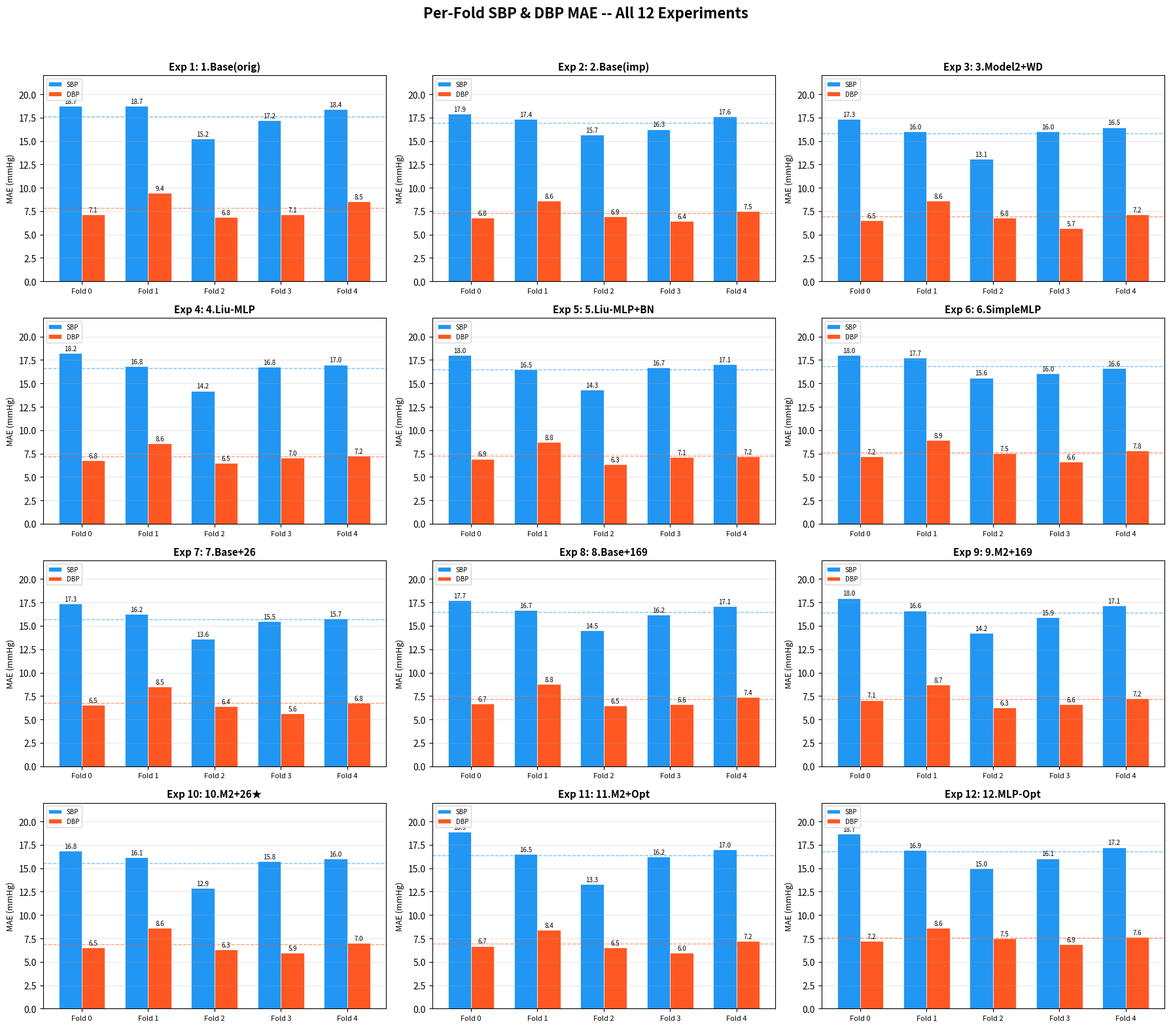
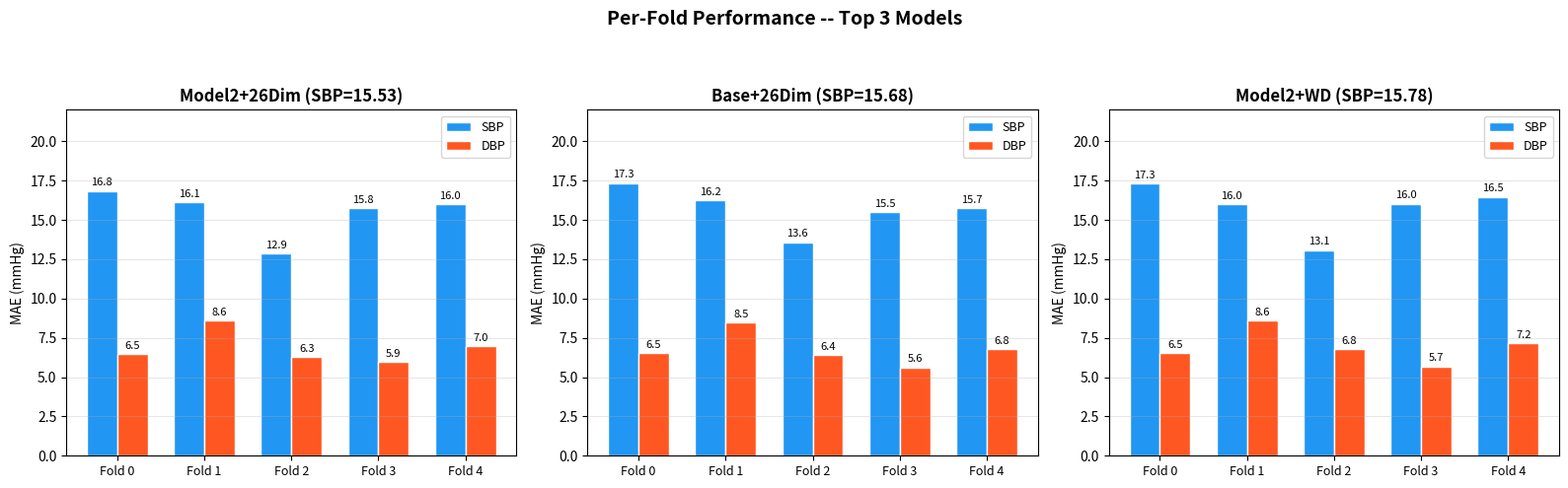

Reproduce these figures in Python, in order.
import matplotlib
matplotlib.use('Agg')
import matplotlib.pyplot as plt
import numpy as np
import os

CACHE = r'E:\Kaggle_projects\Blood_Pressure_analysis\cache'
FIG_DIR = os.path.join(CACHE, 'figures')
os.makedirs(FIG_DIR, exist_ok=True)

# ===== 数据：12组实验的每折 SBP/DBP MAE（来自 docx 表格） =====
PER_FOLD = {
    1: [(18.728,7.136),(18.716,9.420),(15.227,6.844),(17.208,7.126),(18.404,8.500)],
    2: [(17.880,6.801),(17.356,8.586),(15.660,6.917),(16.251,6.408),(17.590,7.501)],
    3: [(17.322,6.520),(15.996,8.602),(13.088,6.791),(16.034,5.691),(16.469,7.159)],
    4: [(18.203,6.785),(16.827,8.592),(14.209,6.483),(16.768,7.026),(17.005,7.226)],
    5: [(17.990,6.937),(16.487,8.750),(14.343,6.343),(16.686,7.092),(17.068,7.188)],
    6: [(18.037,7.204),(17.718,8.908),(15.610,7.515),(16.042,6.617),(16.623,7.785)],
    7: [(17.349,6.536),(16.227,8.479),(13.586,6.387),(15.492,5.618),(15.741,6.766)],
    8: [(17.701,6.666),(16.672,8.786),(14.518,6.471),(16.200,6.606),(17.116,7.355)],
    9: [(17.968,7.060),(16.633,8.703),(14.226,6.260),(15.932,6.593),(17.148,7.235)],
    10: [(16.848,6.490),(16.143,8.595),(12.858,6.284),(15.763,5.944),(16.013,6.980)],
    11: [(18.907,6.692),(16.491,8.418),(13.290,6.499),(16.216,5.956),(17.016,7.208)],
    12: [(18.710,7.235),(16.930,8.603),(14.981,7.504),(16.059,6.857),(17.250,7.629)],
}

EXP_NAMES = {
    1: '1.Base(orig)', 2: '2.Base(imp)', 3: '3.Model2+WD',
    4: '4.Liu-MLP', 5: '5.Liu-MLP+BN', 6: '6.SimpleMLP',
    7: '7.Base+26', 8: '8.Base+169', 9: '9.M2+169',
    10: '10.M2+26\u2605', 11: '11.M2+Opt', 12: '12.MLP-Opt',
}


def plot_all_12_grid():
    """4x3 网格图：全部12个实验的每折 SBP+DBP 柱状图"""
    fig, axes = plt.subplots(4, 3, figsize=(18, 16))
    axes = axes.flatten()
    x = np.arange(5)
    width = 0.35

    for idx, e in enumerate(range(1, 13)):
        ax = axes[idx]
        sbp = [d[0] for d in PER_FOLD[e]]
        dbp = [d[1] for d in PER_FOLD[e]]

        bars1 = ax.bar(x - width/2, sbp, width, label='SBP', color='#2196F3', edgecolor='white', linewidth=0.5)
        bars2 = ax.bar(x + width/2, dbp, width, label='DBP', color='#FF5722', edgecolor='white', linewidth=0.5)

        for bar in bars1:
            ax.text(bar.get_x() + bar.get_width()/2., bar.get_height() + 0.15,
                    f'{bar.get_height():.1f}', ha='center', va='bottom', fontsize=7)
        for bar in bars2:
            ax.text(bar.get_x() + bar.get_width()/2., bar.get_height() + 0.15,
                    f'{bar.get_height():.1f}', ha='center', va='bottom', fontsize=7)

        ax.axhline(np.mean(sbp), color='#2196F3', ls='--', lw=1, alpha=0.6)
        ax.axhline(np.mean(dbp), color='#FF5722', ls='--', lw=1, alpha=0.6)
        ax.set_title(f'Exp {e}: {EXP_NAMES[e]}', fontsize=11, fontweight='bold')
        ax.set_xticks(x)
        ax.set_xticklabels([f'Fold {i}' for i in range(5)], fontsize=8)
        ax.set_ylabel('MAE (mmHg)', fontsize=9)
        ax.legend(fontsize=7, loc='upper left')
        ax.set_ylim(0, 22)
        ax.grid(axis='y', alpha=0.3)

    plt.suptitle('Per-Fold SBP & DBP MAE -- All 12 Experiments', fontsize=16, fontweight='bold', y=0.98)
    plt.tight_layout(rect=[0, 0, 1, 0.96])
    plt.savefig(os.path.join(FIG_DIR, 'per_fold_grouped_all.png'), dpi=200, bbox_inches='tight')
    plt.close()
    print('Saved per_fold_grouped_all.png')


def plot_top3():
    """Top 3 模型每折 SBP+DBP 柱状图"""
    top3 = [10, 7, 3]
    labels = ['Model2+26Dim', 'Base+26Dim', 'Model2+WD']
    x = np.arange(5)
    width = 0.35

    fig, axes = plt.subplots(1, 3, figsize=(16, 5))
    for idx, (e, label) in enumerate(zip(top3, labels)):
        ax = axes[idx]
        sbp = [d[0] for d in PER_FOLD[e]]
        dbp = [d[1] for d in PER_FOLD[e]]

        bars1 = ax.bar(x - width/2, sbp, width, label='SBP', color='#2196F3', edgecolor='white')
        bars2 = ax.bar(x + width/2, dbp, width, label='DBP', color='#FF5722', edgecolor='white')

        for bar in bars1:
            ax.text(bar.get_x() + bar.get_width()/2., bar.get_height() + 0.2,
                    f'{bar.get_height():.1f}', ha='center', va='bottom', fontsize=8)
        for bar in bars2:
            ax.text(bar.get_x() + bar.get_width()/2., bar.get_height() + 0.2,
                    f'{bar.get_height():.1f}', ha='center', va='bottom', fontsize=8)

        ax.set_title(f'{label} (SBP={np.mean(sbp):.2f})', fontsize=12, fontweight='bold')
        ax.set_xticks(x)
        ax.set_xticklabels([f'Fold {i}' for i in range(5)], fontsize=9)
        ax.set_ylabel('MAE (mmHg)')
        ax.legend(fontsize=9)
        ax.set_ylim(0, 22)
        ax.grid(axis='y', alpha=0.3)

    plt.suptitle('Per-Fold Performance -- Top 3 Models', fontsize=14, fontweight='bold')
    plt.tight_layout(rect=[0, 0, 1, 0.92])
    plt.savefig(os.path.join(FIG_DIR, 'per_fold_grouped_top3.png'), dpi=200, bbox_inches='tight')
    plt.close()
    print('Saved per_fold_grouped_top3.png')


if __name__ == '__main__':
    plot_all_12_grid()
    plot_top3()
